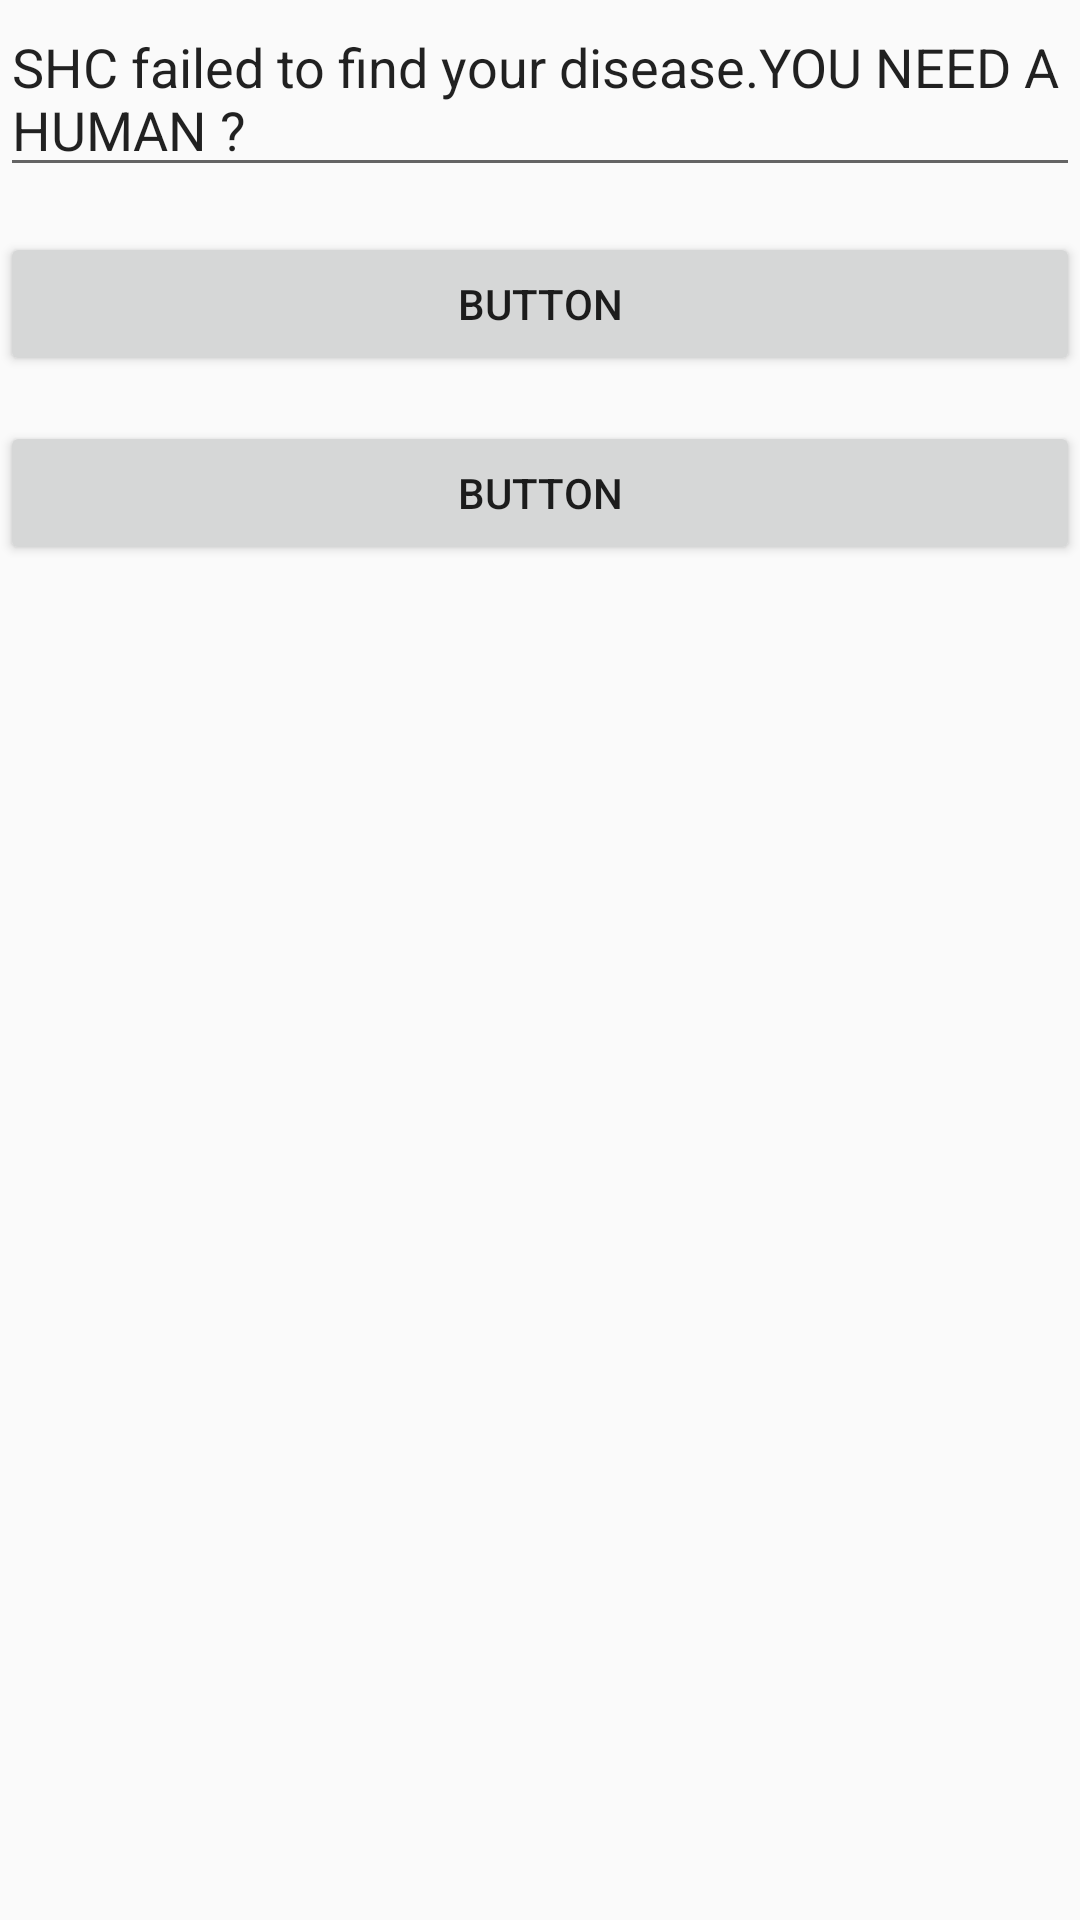

Write the Android layout XML for this screen, with the resource values it uses.
<!-- AndroidManifest.xml: application theme AppTheme -->
<!-- res/layout/activity_disease2.xml -->
<?xml version="1.0" encoding="utf-8"?>
<LinearLayout xmlns:android="http://schemas.android.com/apk/res/android"
    xmlns:tools="http://schemas.android.com/tools"
    android:layout_width="match_parent"
    android:layout_height="match_parent"
    android:orientation="vertical"
    tools:context="ndk.ccetv_group8.shc.DISEASE2">

    <EditText
        android:id="@+id/editText5"
        android:layout_width="match_parent"
        android:layout_height="wrap_content"
        android:ems="10"
        android:gravity="left"
        android:inputType="textMultiLine"
        android:maxLines="3"
        android:text="SHC failed to find your disease.YOU NEED A HUMAN ?" />

    <Space
        android:layout_width="match_parent"
        android:layout_height="15dp" />

    <Button
        android:id="@+id/button27"
        android:layout_width="match_parent"
        android:layout_height="wrap_content"
        android:text="Button"
        tools:text="YES,PLEASE" />

    <Space
        android:layout_width="match_parent"
        android:layout_height="15dp" />

    <Button
        android:id="@+id/button28"
        android:layout_width="match_parent"
        android:layout_height="wrap_content"
        android:text="Button"
        tools:text="NO THANKS" />
</LinearLayout>
<!-- resources referenced by this layout -->
<resources>
  <style name="AppTheme" parent="Theme.AppCompat.Light.DarkActionBar">
          
          <item name="colorPrimary">@color/colorPrimary</item>
          <item name="colorPrimaryDark">@color/colorPrimaryDark</item>
          <item name="colorAccent">@color/colorAccent</item>
      </style>
  <!-- not gathered from this repository: default colours our renderer supplied (Android Studio template values) -->
  <color name="colorPrimary">#FF6200EE</color>
  <color name="colorPrimaryDark">#FF3700B3</color>
  <color name="colorAccent">#FF03DAC5</color>
</resources>
